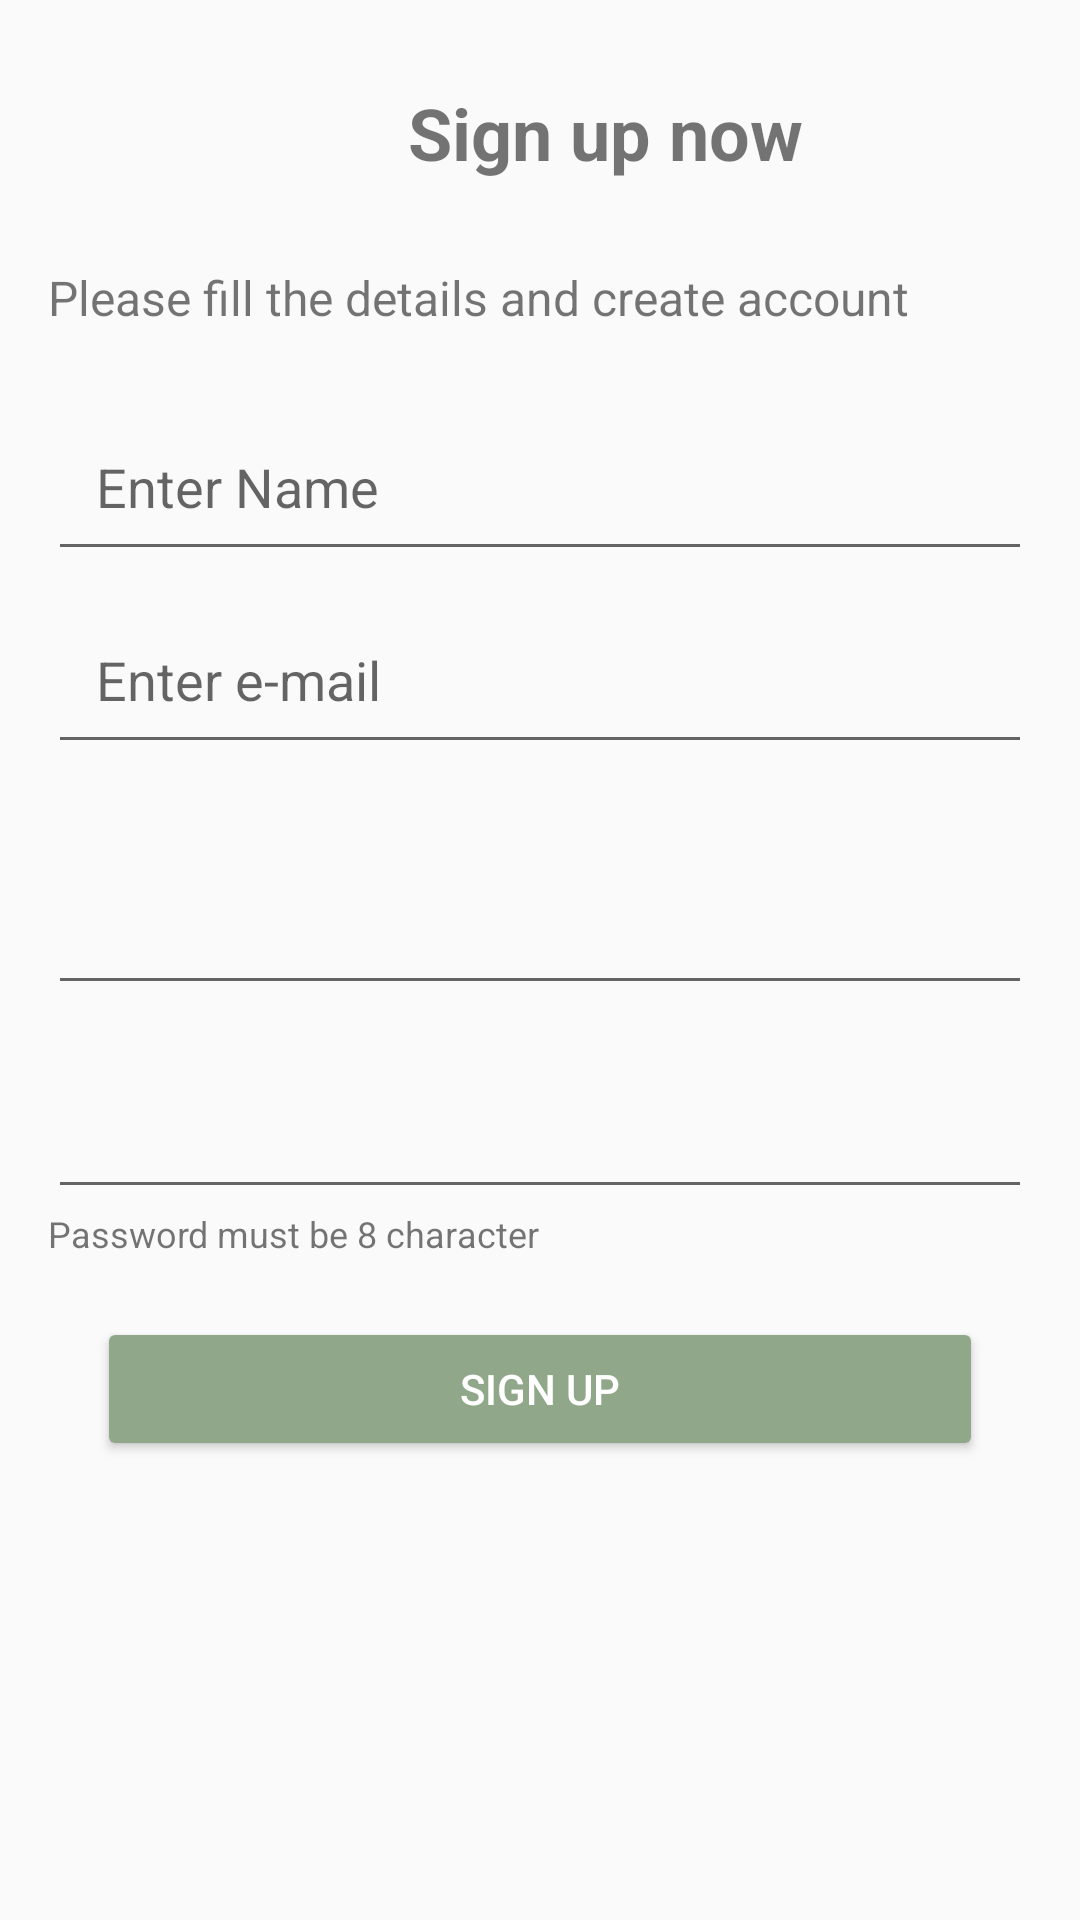

Layout XML and referenced resources for this Android screen:
<!-- AndroidManifest.xml: application theme Theme.Paktaiv2 -->
<!-- res/layout/activity_sign_up.xml -->
<?xml version="1.0" encoding="utf-8"?>
<androidx.constraintlayout.widget.ConstraintLayout
    xmlns:android="http://schemas.android.com/apk/res/android"
    xmlns:app="http://schemas.android.com/apk/res-auto"
    xmlns:tools="http://schemas.android.com/tools"
    android:layout_width="match_parent"
    android:layout_height="match_parent"
    android:padding="16dp"
    tools:context=".SignUpActivity">

    <EditText
        android:id="@+id/password_input"
        android:layout_width="0dp"
        android:layout_height="wrap_content"
        android:layout_marginTop="92dp"
        android:hint=""
        android:inputType="textPassword"
        android:padding="16dp"
        app:layout_constraintEnd_toEndOf="parent"
        app:layout_constraintHorizontal_bias="0.0"
        app:layout_constraintStart_toStartOf="parent"
        app:layout_constraintTop_toBottomOf="@id/email_input" />

    <EditText
        android:id="@+id/password_input"
        android:layout_width="0dp"
        android:layout_height="wrap_content"
        android:layout_marginTop="24dp"
        android:hint=""
        android:inputType="textPassword"
        android:padding="16dp"
        app:layout_constraintEnd_toEndOf="parent"
        app:layout_constraintHorizontal_bias="0.0"
        app:layout_constraintStart_toStartOf="parent"
        app:layout_constraintTop_toBottomOf="@id/email_input" />

    <TextView
        android:layout_width="wrap_content"
        android:layout_height="wrap_content"
        android:layout_marginTop="68dp"
        android:text="Password must be 8 character"
        android:textSize="12sp"
        app:layout_constraintStart_toStartOf="parent"
        app:layout_constraintTop_toBottomOf="@id/password_input" />

    <EditText
        android:id="@+id/email_input"
        android:layout_width="0dp"
        android:layout_height="wrap_content"
        android:layout_marginTop="8dp"
        android:hint="Enter e-mail"
        android:padding="16dp"
        app:layout_constraintEnd_toEndOf="parent"
        app:layout_constraintHorizontal_bias="0.0"
        app:layout_constraintStart_toStartOf="parent"
        app:layout_constraintTop_toBottomOf="@id/name_input" />

    <Button
        android:id="@+id/sign_up_button"
        android:layout_width="0dp"
        android:layout_height="wrap_content"
        android:layout_marginTop="104dp"
        android:backgroundTint="@color/background_color"
        android:text="Sign Up"
        android:textColor="@android:color/white"
        app:layout_constraintEnd_toEndOf="parent"
        app:layout_constraintStart_toStartOf="parent"
        app:layout_constraintTop_toBottomOf="@id/password_input"
        app:layout_constraintWidth_percent="0.9" />

    <EditText
        android:id="@+id/name_input"
        android:layout_width="0dp"
        android:layout_height="wrap_content"
        android:layout_marginTop="24dp"
        android:hint="Enter Name"
        android:padding="16dp"
        app:layout_constraintEnd_toEndOf="parent"
        app:layout_constraintHorizontal_bias="0.0"
        app:layout_constraintStart_toStartOf="parent"
        app:layout_constraintTop_toBottomOf="@id/subtitle" />

    <TextView
        android:id="@+id/subtitle"
        android:layout_width="wrap_content"
        android:layout_height="wrap_content"
        android:layout_marginTop="28dp"
        android:text="Please fill the details and create account"
        android:textSize="16sp"
        app:layout_constraintStart_toStartOf="parent"
        app:layout_constraintTop_toBottomOf="@id/title" />

    <TextView
        android:id="@+id/title"
        android:layout_width="wrap_content"
        android:layout_height="wrap_content"
        android:layout_marginStart="120dp"
        android:layout_marginTop="12dp"
        android:text="Sign up now"
        android:textSize="24sp"
        android:textStyle="bold"
        app:layout_constraintStart_toStartOf="parent"
        app:layout_constraintTop_toTopOf="parent" />

    <ImageView
        android:id="@+id/imageView21"
        android:layout_width="33dp"
        android:layout_height="31dp"
        android:src="@drawable/bg_edittext"
        tools:layout_editor_absoluteX="335dp"
        tools:layout_editor_absoluteY="278dp" />

    <ImageView
        android:id="@+id/imageView21"
        android:layout_width="33dp"
        android:layout_height="31dp"
        android:src="@drawable/bg_edittext"
        tools:layout_editor_absoluteX="334dp"
        tools:layout_editor_absoluteY="347dp" />

</androidx.constraintlayout.widget.ConstraintLayout>
<!-- resources referenced by this layout -->
<resources>
  <color name="background_color">#FF90A889</color>
  <style name="Theme.Paktaiv2" parent="android:Theme.Material.Light.NoActionBar" />
</resources>
